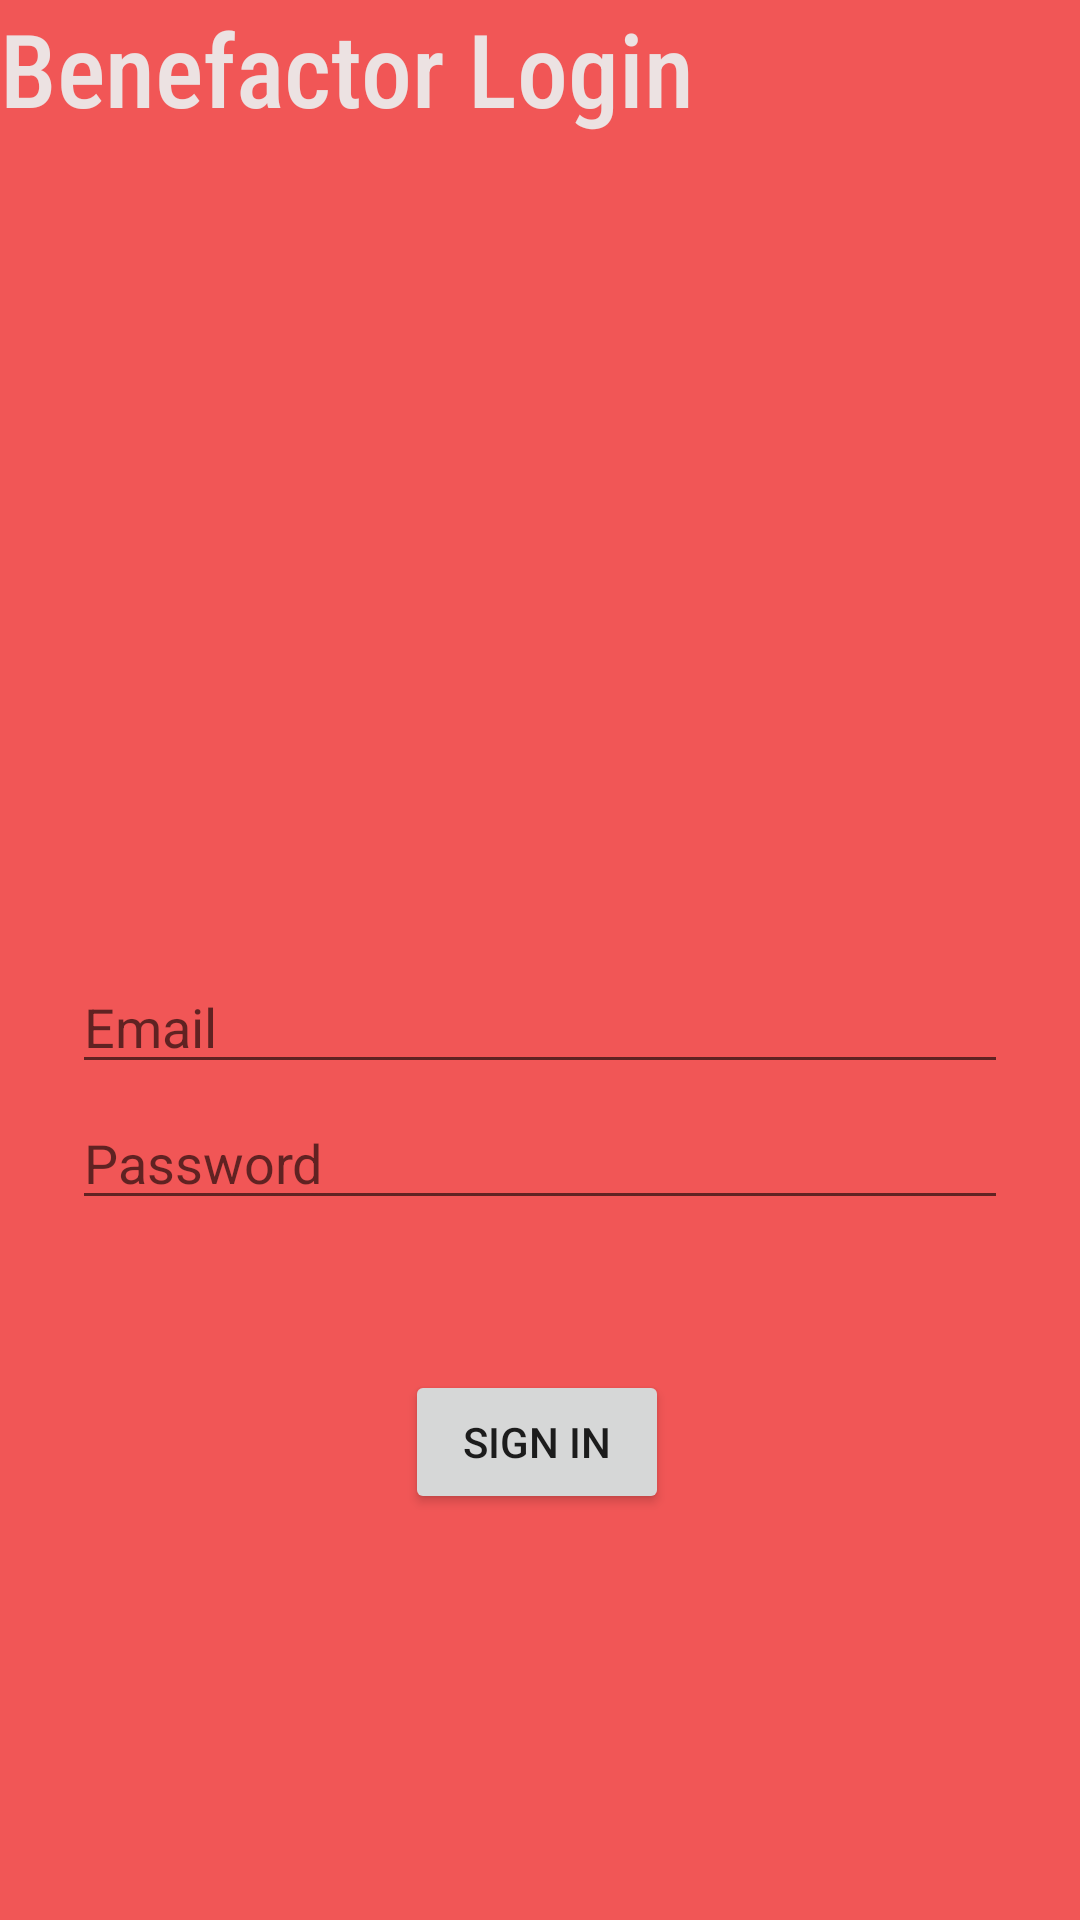

Reconstruct the res/layout file that produces this screen, plus the resources it refers to.
<!-- AndroidManifest.xml: application theme Theme.Charityapp -->
<!-- res/layout/fragment_benefactor_login.xml -->
<?xml version="1.0" encoding="utf-8"?>
<androidx.constraintlayout.widget.ConstraintLayout xmlns:android="http://schemas.android.com/apk/res/android"
    xmlns:app="http://schemas.android.com/apk/res-auto"
    xmlns:tools="http://schemas.android.com/tools"
    android:id="@+id/container"
    android:layout_width="match_parent"
    android:layout_height="match_parent"
    android:background="#F15656"
    android:paddingLeft="@dimen/fragment_horizontal_margin"
    android:paddingTop="@dimen/fragment_vertical_margin"
    android:paddingRight="@dimen/fragment_horizontal_margin"
    android:paddingBottom="@dimen/fragment_vertical_margin"
    tools:context=".ui.login.BenefactorLogin">

    <TextView
        android:id="@+id/textView5"
        android:layout_width="233dp"
        android:layout_height="46dp"
        android:fontFamily="sans-serif-condensed-medium"
        android:text="Benefactor Login"
        android:textAlignment="textStart"
        android:textColor="#ECE2E2"
        android:textSize="34sp"
        android:typeface="normal"
        tools:layout_editor_absoluteX="16dp"
        tools:layout_editor_absoluteY="16dp" />

    <EditText
        android:id="@+id/username"
        android:layout_width="0dp"
        android:layout_height="wrap_content"
        android:layout_marginStart="24dp"
        android:layout_marginTop="320dp"
        android:layout_marginEnd="24dp"
        android:autofillHints="@string/prompt_email"
        android:hint="@string/prompt_email"
        android:inputType="textEmailAddress"
        android:selectAllOnFocus="true"
        app:layout_constraintEnd_toEndOf="parent"
        app:layout_constraintStart_toStartOf="parent"
        app:layout_constraintTop_toTopOf="parent" />

    <EditText
        android:id="@+id/password"
        android:layout_width="0dp"
        android:layout_height="wrap_content"
        android:layout_marginStart="24dp"
        android:layout_marginTop="4dp"
        android:layout_marginEnd="24dp"
        android:autofillHints="@string/prompt_password"
        android:hint="@string/prompt_password"
        android:imeActionLabel="@string/action_sign_in_short"
        android:imeOptions="actionDone"
        android:inputType="textPassword"
        android:selectAllOnFocus="true"
        app:layout_constraintEnd_toEndOf="parent"
        app:layout_constraintStart_toStartOf="parent"
        app:layout_constraintTop_toBottomOf="@+id/username" />

    <Button
        android:id="@+id/login"
        android:layout_width="wrap_content"
        android:layout_height="wrap_content"
        android:layout_gravity="start"
        android:layout_marginStart="48dp"
        android:layout_marginTop="16dp"
        android:layout_marginEnd="48dp"
        android:layout_marginBottom="64dp"
        android:enabled="true"
        android:text="SIGN IN"
        app:layout_constraintBottom_toBottomOf="parent"
        app:layout_constraintEnd_toEndOf="parent"
        app:layout_constraintHorizontal_bias="0.495"
        app:layout_constraintStart_toStartOf="parent"
        app:layout_constraintTop_toBottomOf="@+id/password"
        app:layout_constraintVertical_bias="0.323" />

    <ProgressBar
        android:id="@+id/loading"
        android:layout_width="wrap_content"
        android:layout_height="wrap_content"
        android:layout_gravity="center"
        android:layout_marginStart="32dp"
        android:layout_marginTop="64dp"
        android:layout_marginEnd="32dp"
        android:layout_marginBottom="64dp"
        android:visibility="gone"
        app:layout_constraintBottom_toBottomOf="parent"
        app:layout_constraintEnd_toEndOf="@+id/password"
        app:layout_constraintStart_toStartOf="@+id/password"
        app:layout_constraintTop_toTopOf="parent"
        app:layout_constraintVertical_bias="0.3" />
</androidx.constraintlayout.widget.ConstraintLayout>
<!-- resources referenced by this layout -->
<resources>
  <string name="action_sign_in_short">Sign in</string>
  <string name="prompt_email">Email</string>
  <string name="prompt_password">Password</string>
  <style name="Theme.Charityapp" parent="Theme.MaterialComponents.DayNight.DarkActionBar">
          
          <item name="colorPrimary">@color/purple_500</item>
          <item name="colorPrimaryVariant">@color/purple_700</item>
          <item name="colorOnPrimary">@color/white</item>
          
          <item name="colorSecondary">@color/teal_200</item>
          <item name="colorSecondaryVariant">@color/teal_700</item>
          <item name="colorOnSecondary">@color/black</item>
          
          <item name="android:statusBarColor" tools:targetApi="l">?attr/colorPrimaryVariant</item>
          
      </style>
  <color name="purple_500">#FF1D83CE</color>
  <color name="purple_700">#FF3700B3</color>
  <color name="white">#FFFFFFFF</color>
  <color name="teal_200">#FF03DAC5</color>
  <color name="teal_700">#FF018786</color>
  <color name="black">#FF000000</color>
</resources>
